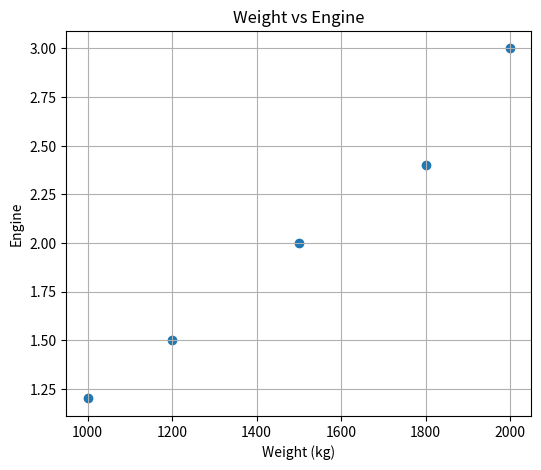
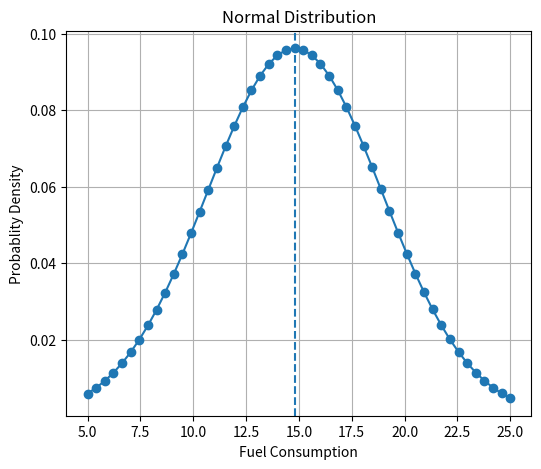

Write Python code to recreate these figures, in order.
import pandas as pd
import matplotlib.pyplot as plt
from scipy.stats import norm
import numpy as np

# Creatingcreating a Python dictionary named data that stores three lists of values, 
# each representing a feature of cars 
data = {
    "Weight": [1000, 1200, 1500, 1800, 2000],
    "Engine":[1.2, 1.5, 2.0, 2.4, 3.0],
    "Fuel":[20, 18, 14, 12, 10]
}


# Making a dataframe of the data using pandas library
df = pd.DataFrame(data)
print(df)

# Plotting the graph of weight vs engine
plt.figure(figsize= (6,5))
plt.scatter(df["Weight"],df["Engine"])
plt.xlabel("Weight (kg)")
plt.ylabel("Engine")
plt.title("Weight vs Engine")
plt.grid()
plt.show()

# Calculating mean and standard deviation
mn = df["Fuel"].mean()
standev = df["Fuel"].std()

print("Mean =",mn)
print("Standard Deviation =",standev)

# linspace is line spacing used to plot a line by taking values between 5 and 25
x = np.linspace(5, 25)
# norm stands for normal distrubution
# pdf stands for probability distribution function
y = norm.pdf(x, mn, standev)


# Plotting helps predict model performance by just looking at it
plt.figure(figsize=(6,5))
plt.plot(x,y, marker = 'o')
# plt.axvline Adds a vertical line spanning the whole or fraction of the Axes.
plt.axvline(mn, linestyle="--")
plt.title("Normal Distribution")
plt.xlabel("Fuel Consumption")
plt.ylabel("Probablity Density")
plt.grid()
plt.show()


# Now we are taking a case with following criteria and check conditional probability
A = df["Fuel"] < 12
print("A=",A,"------")

B = (df["Weight"] > 1500) & (df["Engine"]> 2.0)
print("B=",B)


# Gives the length of the dataframe
N = len(df)
print(N)


# Calculates the probability of event A 
P_A = sum(A)/N 

# Calculates the probability of event B
P_B = sum(B)/N

# Conditional probability: the chance of B happening given that A has already occurred
P_B_given_A = sum(A & B) / sum(A)

# This is Bayes’ theorem. It calculates the probability of A given B, using the relationship between conditional probabilities.
P_A_given_B = (P_B_given_A * P_A)/P_B


print("\n--- BAYES RESULTS ---")
print("P(A) =", P_A)
print("P(B) =", P_B)
print("P(B|A) =", P_B_given_A)
print("P(A|B) =", P_A_given_B)
